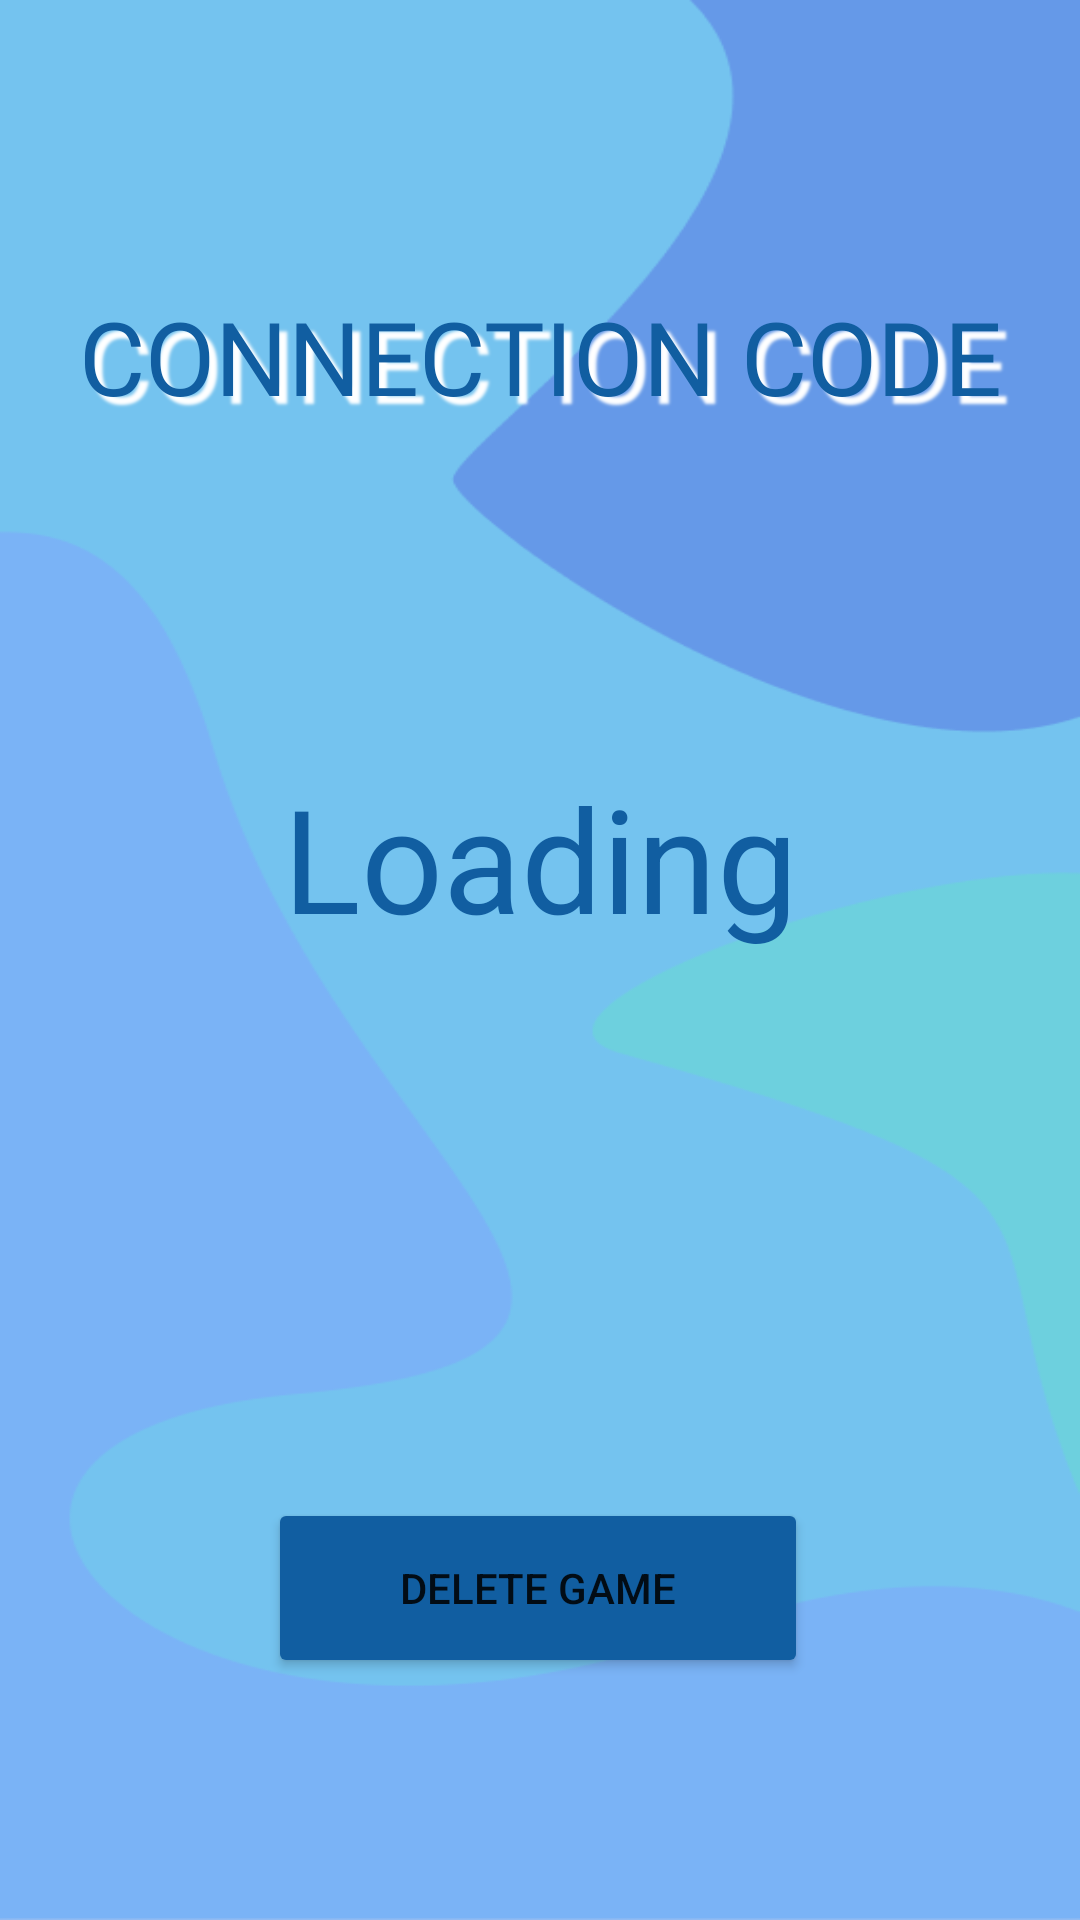

Write the Android layout XML for this screen, with the resource values it uses.
<!-- AndroidManifest.xml: application theme Theme.SETCardGame -->
<!-- res/layout/activity_create_private_game.xml -->
<?xml version="1.0" encoding="utf-8"?>
<androidx.constraintlayout.widget.ConstraintLayout
    xmlns:android="http://schemas.android.com/apk/res/android"
    xmlns:app="http://schemas.android.com/apk/res-auto"
    xmlns:tools="http://schemas.android.com/tools"
    android:layout_width="match_parent"
    android:layout_height="match_parent"
    tools:context=".viewmodel.multiplayer.CreatePrivateGameActivity"
    android:background="@drawable/set_background">

    <TextView
        android:id="@+id/connectionTextTV"
        android:layout_width="0dp"
        android:layout_height="wrap_content"
        android:fontFamily="@font/archivo_black"
        android:gravity="center"
        android:shadowColor="@color/white"
        android:shadowDx="8"
        android:shadowDy="8"
        android:shadowRadius="2"
        android:text="@string/connectionTextTV"
        android:textColor="@color/blue"
        android:textSize="34sp"
        app:layout_constraintBottom_toTopOf="@+id/view"
        app:layout_constraintEnd_toEndOf="parent"
        app:layout_constraintHorizontal_bias="0.0"
        app:layout_constraintStart_toStartOf="parent"
        app:layout_constraintTop_toTopOf="parent"
        app:layout_constraintVertical_bias="0.481" />

    <View
        android:id="@+id/view"
        android:layout_width="241dp"
        android:layout_height="83dp"
        android:background="@drawable/radius"
        app:layout_constraintBottom_toBottomOf="parent"
        app:layout_constraintEnd_toEndOf="parent"
        app:layout_constraintHorizontal_bias="0.504"
        app:layout_constraintStart_toStartOf="parent"
        app:layout_constraintTop_toTopOf="parent"
        app:layout_constraintVertical_bias="0.44" />

    <TextView
        android:id="@+id/connectionCodeTV"
        android:layout_width="wrap_content"
        android:layout_height="wrap_content"
        android:gravity="center"
        android:text="@string/loading"
        android:textColor="@color/blue"
        android:textSize="48sp"
        app:layout_constraintBottom_toBottomOf="@+id/view"
        app:layout_constraintEnd_toEndOf="parent"
        app:layout_constraintStart_toStartOf="parent"
        app:layout_constraintTop_toTopOf="@+id/view"
        app:layout_constraintVertical_bias="0.473" />

    <View
        android:id="@+id/view2"
        android:layout_width="250dp"
        android:layout_height="91dp"
        android:background="@drawable/radius"
        app:layout_constraintBottom_toBottomOf="parent"
        app:layout_constraintEnd_toEndOf="parent"
        app:layout_constraintStart_toStartOf="parent"
        app:layout_constraintTop_toTopOf="parent"
        app:layout_constraintVertical_bias="0.882" />

    <Button
        android:id="@+id/deletePrivateGameBtn"
        android:layout_width="180dp"
        android:layout_height="60dp"
        android:backgroundTint="@color/blue"
        android:onClick="deleteGame"
        android:text="@string/deletePrivateGameBtn"
        app:layout_constraintBottom_toBottomOf="@+id/view2"
        app:layout_constraintEnd_toEndOf="parent"
        app:layout_constraintHorizontal_bias="0.497"
        app:layout_constraintStart_toStartOf="parent"
        app:layout_constraintTop_toTopOf="@+id/view2"
        app:layout_constraintVertical_bias="0.483" />
</androidx.constraintlayout.widget.ConstraintLayout>
<!-- resources referenced by this layout -->
<resources>
  <color name="blue">#115EA1</color>
  <color name="white">#FFFFFFFF</color>
  <!-- drawable set_background: png bitmap (drawable-v24, 15068 bytes) -->
  <string name="connectionTextTV">CONNECTION CODE</string>
  <string name="deletePrivateGameBtn">DELETE GAME</string>
  <string name="loading">Loading</string>
  <style name="Theme.SETCardGame" parent="Theme.MaterialComponents.DayNight.DarkActionBar">
          
          <item name="colorPrimary">@color/blue</item>
          <item name="colorPrimaryVariant">@color/blue</item>
          <item name="colorOnPrimary">@color/white</item>
          
          <item name="colorSecondary">@color/blue</item>
          <item name="colorSecondaryVariant">@color/blue</item>
          <item name="colorOnSecondary">@color/black</item>
          
          <item name="android:statusBarColor" tools:targetApi="l">?attr/colorPrimaryVariant</item>
          
      </style>
  <color name="black">#FF000000</color>
</resources>
